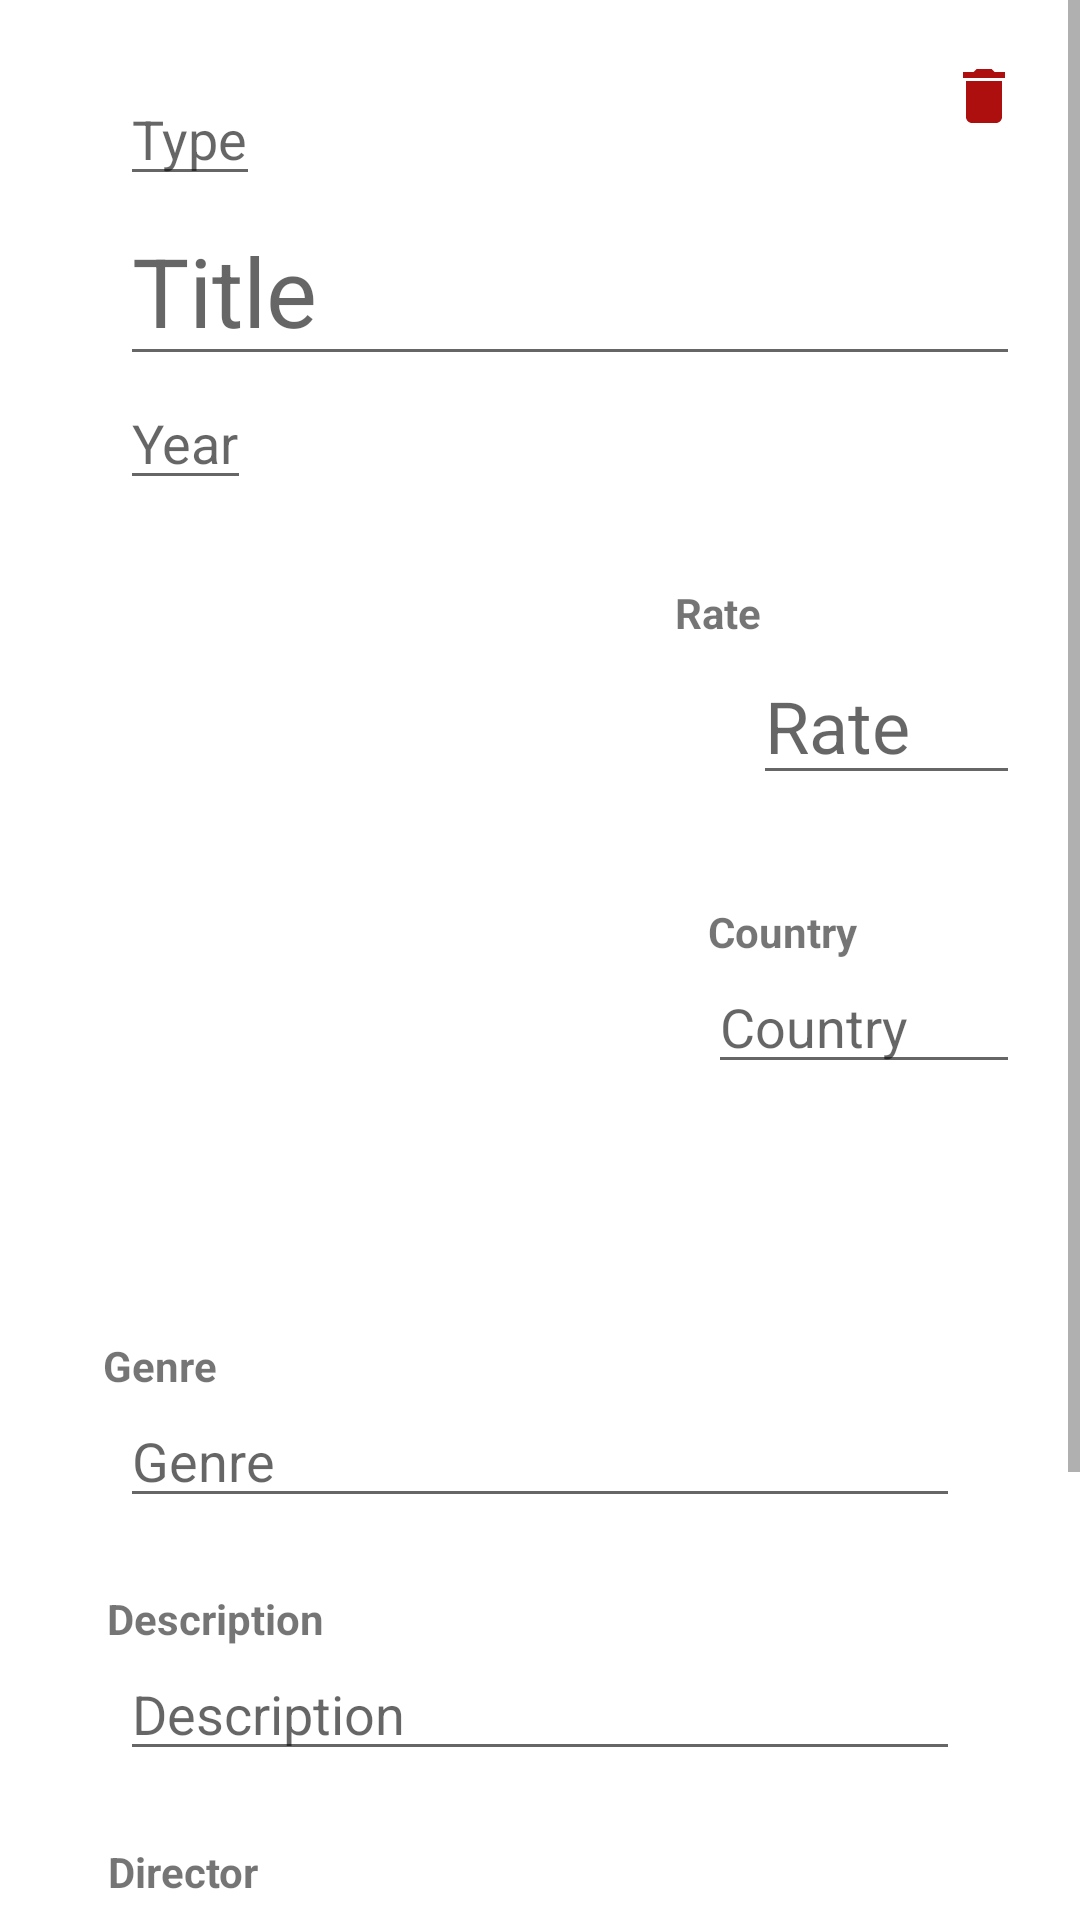

Reconstruct the res/layout file that produces this screen, plus the resources it refers to.
<!-- AndroidManifest.xml: application theme AppTheme -->
<!-- res/layout/content_movie.xml -->
<?xml version="1.0" encoding="utf-8"?>
<ScrollView xmlns:android="http://schemas.android.com/apk/res/android"
    xmlns:app="http://schemas.android.com/apk/res-auto"
    xmlns:tools="http://schemas.android.com/tools"
    android:layout_width="fill_parent"
    android:layout_height="fill_parent">

    <androidx.constraintlayout.widget.ConstraintLayout
        android:layout_width="match_parent"
        android:layout_height="wrap_content"
        android:paddingBottom="20dp"
        app:layout_behavior="@string/appbar_scrolling_view_behavior"
        tools:context=".ui.main.library.MovieDetailsActivity"
        tools:showIn="@layout/activity_movie_details">


        <EditText
            android:id="@+id/details_country"
            android:layout_width="0dp"
            android:layout_height="wrap_content"
            android:layout_marginLeft="40dp"
            android:layout_marginRight="20dp"
            android:hint="@string/add_country"
            android:inputType="textCapWords|textMultiLine"
            app:layout_constraintEnd_toEndOf="parent"
            app:layout_constraintStart_toEndOf="@+id/details_poster"
            app:layout_constraintTop_toBottomOf="@+id/label_country" />

        <EditText
            android:id="@+id/details_type"
            android:layout_width="wrap_content"
            android:layout_height="wrap_content"
            android:layout_marginHorizontal="40dp"
            android:layout_marginTop="24dp"
            android:hint="@string/add_type"
            android:inputType="textCapWords"
            app:layout_constraintEnd_toEndOf="parent"
            app:layout_constraintHorizontal_bias="0.0"
            app:layout_constraintStart_toStartOf="parent"
            app:layout_constraintTop_toTopOf="parent" />

        <ImageView
            android:id="@+id/details_poster"
            android:layout_width="163dp"
            android:layout_height="223dp"
            android:layout_marginTop="28dp"
            app:layout_constraintEnd_toEndOf="parent"
            app:layout_constraintHorizontal_bias="0.168"
            app:layout_constraintStart_toStartOf="parent"
            app:layout_constraintTop_toBottomOf="@+id/details_year" />

        <EditText
            android:id="@+id/details_title"
            android:layout_width="0dp"
            android:layout_height="wrap_content"
            android:layout_marginLeft="40dp"
            android:layout_marginRight="20dp"
            android:hint="@string/add_title"
            android:textSize="32sp"
            android:inputType="textCapSentences|textMultiLine"
            app:layout_constraintEnd_toEndOf="parent"
            app:layout_constraintHorizontal_bias="0.666"
            app:layout_constraintStart_toStartOf="parent"
            app:layout_constraintTop_toBottomOf="@+id/details_type" />

        <EditText
            android:id="@+id/details_description"
            android:layout_width="0dp"
            android:layout_height="wrap_content"
            android:layout_marginHorizontal="40dp"
            android:hint="@string/add_description"
            android:inputType="textCapSentences|textMultiLine"
            app:layout_constraintEnd_toEndOf="parent"
            app:layout_constraintStart_toStartOf="parent"
            app:layout_constraintTop_toBottomOf="@+id/label_description" />

        <TextView
            android:id="@+id/label_rate"
            android:layout_width="wrap_content"
            android:layout_height="wrap_content"
            android:layout_marginTop="28dp"
            android:paddingBottom="2dp"
            android:text="@string/rate"
            android:textStyle="bold"
            app:layout_constraintEnd_toEndOf="parent"
            app:layout_constraintHorizontal_bias="0.214"
            app:layout_constraintStart_toEndOf="@+id/details_poster"
            app:layout_constraintTop_toBottomOf="@+id/details_year" />

        <LinearLayout
            android:id="@+id/details_rate_row"
            android:layout_width="0dp"
            android:layout_height="wrap_content"
            android:layout_marginLeft="20dp"
            android:layout_marginRight="20dp"
            android:orientation="horizontal"
            app:layout_constraintEnd_toEndOf="parent"
            app:layout_constraintStart_toEndOf="@+id/details_poster"
            app:layout_constraintTop_toBottomOf="@+id/label_rate">

            <ImageView
                android:layout_width="35dp"
                android:layout_height="35dp"
                android:layout_gravity="right|center"
                android:paddingRight="2dp"
                app:srcCompat="@drawable/ic_star" />

            <EditText
                android:id="@+id/details_rate"
                android:layout_width="0dp"
                android:layout_height="wrap_content"
                android:layout_weight="1"
                android:hint="@string/add_rate"
                android:inputType="numberDecimal|textMultiLine"
                android:textSize="24sp"
                app:layout_constraintEnd_toEndOf="parent"
                app:layout_constraintStart_toEndOf="@+id/details_poster"
                app:layout_constraintTop_toBottomOf="@+id/label_rate" />
        </LinearLayout>

        <EditText
            android:id="@+id/details_year"
            android:layout_width="wrap_content"
            android:layout_height="wrap_content"
            android:layout_marginHorizontal="40dp"
            android:hint="@string/add_year"
            android:inputType="numberDecimal|textMultiLine"
            app:layout_constraintEnd_toEndOf="parent"
            app:layout_constraintHorizontal_bias="0.0"
            app:layout_constraintStart_toStartOf="parent"
            app:layout_constraintTop_toBottomOf="@+id/details_title" />

        <TextView
            android:id="@+id/label_genre"
            android:layout_width="wrap_content"
            android:layout_height="wrap_content"
            android:layout_marginTop="28dp"
            android:text="@string/add_genre"
            android:textStyle="bold"
            app:layout_constraintEnd_toEndOf="parent"
            app:layout_constraintHorizontal_bias="0.107"
            app:layout_constraintStart_toStartOf="parent"
            app:layout_constraintTop_toBottomOf="@+id/details_poster" />

        <EditText
            android:id="@+id/details_genre"
            android:layout_width="0dp"
            android:layout_height="wrap_content"
            android:layout_marginHorizontal="40dp"
            android:hint="@string/add_genre"
            android:inputType="textCapWords|textMultiLine"
            app:layout_constraintEnd_toEndOf="parent"
            app:layout_constraintStart_toStartOf="parent"
            app:layout_constraintTop_toBottomOf="@+id/label_genre" />

        <TextView
            android:id="@+id/label_director"
            android:layout_width="wrap_content"
            android:layout_height="wrap_content"
            android:layout_marginTop="24dp"
            android:text="@string/add_director"
            android:textStyle="bold"
            app:layout_constraintEnd_toEndOf="parent"
            app:layout_constraintHorizontal_bias="0.116"
            app:layout_constraintStart_toStartOf="parent"
            app:layout_constraintTop_toBottomOf="@+id/details_description" />


        <EditText
            android:id="@+id/details_director"
            android:layout_width="0dp"
            android:layout_height="wrap_content"
            android:layout_marginHorizontal="40dp"
            android:hint="@string/add_director"
            android:inputType="textCapWords|textMultiLine"
            app:layout_constraintEnd_toEndOf="parent"
            app:layout_constraintStart_toStartOf="parent"
            app:layout_constraintTop_toBottomOf="@+id/label_director" />

        <TextView
            android:id="@+id/label_actors"
            android:layout_width="wrap_content"
            android:layout_height="wrap_content"
            android:layout_marginTop="16dp"
            android:text="@string/add_actors"
            android:textStyle="bold"
            app:layout_constraintEnd_toEndOf="parent"
            app:layout_constraintHorizontal_bias="0.113"
            app:layout_constraintStart_toStartOf="parent"
            app:layout_constraintTop_toBottomOf="@+id/details_director" />

        <EditText
            android:id="@+id/details_actors"
            android:layout_width="0dp"
            android:layout_height="wrap_content"
            android:layout_marginHorizontal="40dp"
            android:hint="@string/add_actors"
            android:inputType="textCapWords|textMultiLine"
            app:layout_constraintEnd_toEndOf="parent"
            app:layout_constraintHorizontal_bias="0.512"
            app:layout_constraintStart_toStartOf="parent"
            app:layout_constraintTop_toBottomOf="@+id/label_actors" />

        <ImageView
            android:id="@+id/details_delete_button"
            android:layout_width="wrap_content"
            android:layout_height="wrap_content"
            android:contentDescription="@string/poster_image"
            android:padding="20dp"
            app:layout_constraintBottom_toBottomOf="parent"
            app:layout_constraintEnd_toEndOf="parent"
            app:layout_constraintHorizontal_bias="1.0"
            app:layout_constraintStart_toStartOf="parent"
            app:layout_constraintTop_toTopOf="parent"
            app:layout_constraintVertical_bias="0.0"
            app:srcCompat="@drawable/ic_delete" />

        <Button
            android:id="@+id/details_save_button"
            android:layout_width="wrap_content"
            android:layout_height="wrap_content"
            android:layout_marginTop="16dp"
            android:text="@string/save_changes"
            app:layout_constraintEnd_toEndOf="parent"
            app:layout_constraintHorizontal_bias="0.827"
            app:layout_constraintStart_toStartOf="parent"
            app:layout_constraintTop_toBottomOf="@+id/details_actors" />

        <TextView
            android:id="@+id/label_country"
            android:layout_width="wrap_content"
            android:layout_height="wrap_content"
            android:layout_marginStart="40dp"
            android:layout_marginLeft="40dp"
            android:layout_marginTop="36dp"
            android:text="@string/add_country"
            android:textStyle="bold"
            app:layout_constraintStart_toEndOf="@+id/details_poster"
            app:layout_constraintTop_toBottomOf="@+id/details_rate_row" />

        <TextView
            android:id="@+id/label_description"
            android:layout_width="wrap_content"
            android:layout_height="wrap_content"
            android:layout_marginTop="24dp"
            android:text="@string/add_description"
            android:textStyle="bold"
            app:layout_constraintEnd_toEndOf="parent"
            app:layout_constraintHorizontal_bias="0.124"
            app:layout_constraintStart_toStartOf="parent"
            app:layout_constraintTop_toBottomOf="@+id/details_genre" />


    </androidx.constraintlayout.widget.ConstraintLayout>
</ScrollView>
<!-- res/layout/activity_movie_details.xml (included above) -->
<?xml version="1.0" encoding="utf-8"?>
<androidx.coordinatorlayout.widget.CoordinatorLayout
    xmlns:android="http://schemas.android.com/apk/res/android"
    xmlns:tools="http://schemas.android.com/tools"
    android:layout_width="match_parent"
    android:layout_height="match_parent"
    tools:context=".ui.main.library.MovieDetailsActivity">

    <include layout="@layout/content_movie" />

</androidx.coordinatorlayout.widget.CoordinatorLayout>
<!-- resources referenced by this layout -->
<resources>
  <!-- drawable ic_delete (drawable) -->
  <vector xmlns:android="http://schemas.android.com/apk/res/android"
          android:width="24dp"
          android:height="24dp"
          android:viewportWidth="24.0"
          android:viewportHeight="24.0">
      <path
          android:fillColor="?attr/delete_button"
          android:pathData="M6,19c0,1.1 0.9,2 2,2h8c1.1,0 2,-0.9 2,-2V7H6v12zM19,4h-3.5l-1,-1h-5l-1,1H5v2h14V4z"/>
  </vector>
  <string name="add_actors">Actors</string>
  <string name="add_country">Country</string>
  <string name="add_description">Description</string>
  <string name="add_director">Director</string>
  <string name="add_genre">Genre</string>
  <string name="add_rate">Rate</string>
  <string name="add_title">Title</string>
  <string name="add_type">Type</string>
  <string name="add_year">Year</string>
  <string name="appbar_scrolling_view_behavior" translatable="false">com.google.android.material.appbar.AppBarLayout$ScrollingViewBehavior</string>
  <string name="poster_image">poster image</string>
  <string name="rate">Rate</string>
  <string name="save_changes">Save changes</string>
  <style name="AppTheme" parent="Theme.MaterialComponents.DayNight.NoActionBar">
          <item name="colorPrimary">@color/darkPrimary</item>
          <item name="colorPrimaryVariant">@color/darkPrimaryVar</item>
          <item name="colorOnPrimary">@color/black</item>
  
          <item name="colorSecondary">@color/darkSecondary</item>
          <item name="colorOnSecondary">@color/black</item>
  
          <item name="android:statusBarColor" tools:targetApi="lollipop">@color/darkStatusBar</item>
          <item name="check_color">@color/check_dark</item>
          <item name="on_check_color">@color/on_check_dark</item>
          <item name="delete_button">@color/check_dark</item>
      </style>
  <color name="darkPrimary">#fff59d</color>
  <color name="darkPrimaryVar">#fff59d</color>
  <color name="black">#000000</color>
  <color name="darkSecondary">#fff59d</color>
  <color name="darkStatusBar">#121212</color>
  <color name="check_dark">#FFEA9D</color>
  <color name="on_check_dark">#000000</color>
</resources>
